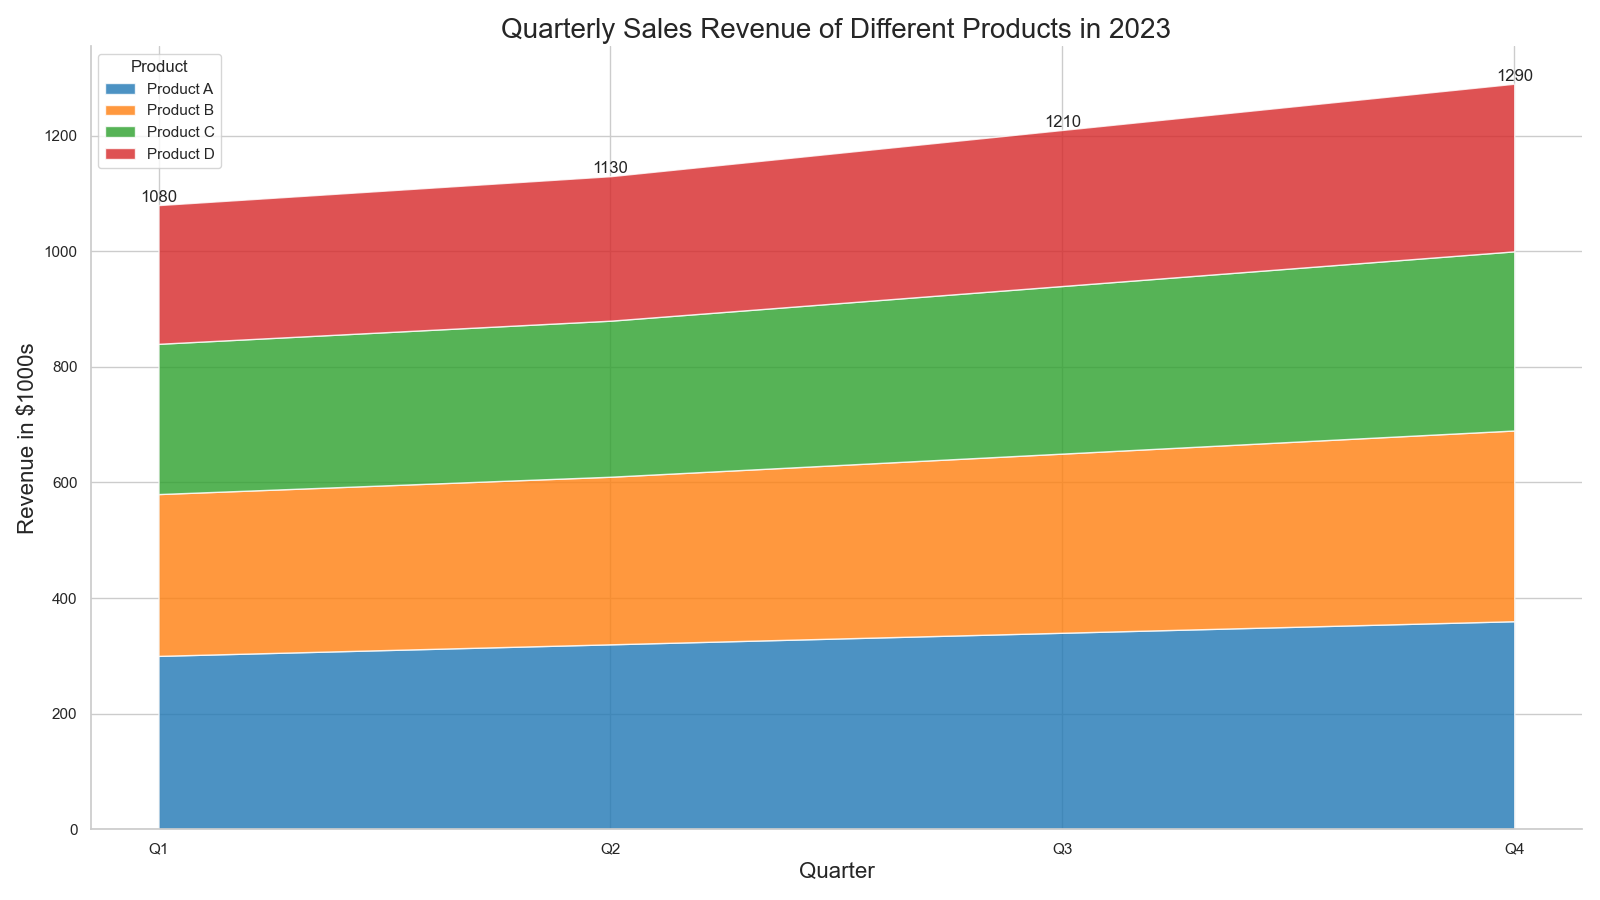

The file beside this chart, header and first rows:
Quarter, Product A, Product B, Product C, Product D
Q1, 300, 280, 260, 240
Q2, 320, 290, 270, 250
Q3, 340, 310, 290, 270
Q4, 360, 330, 310, 290
